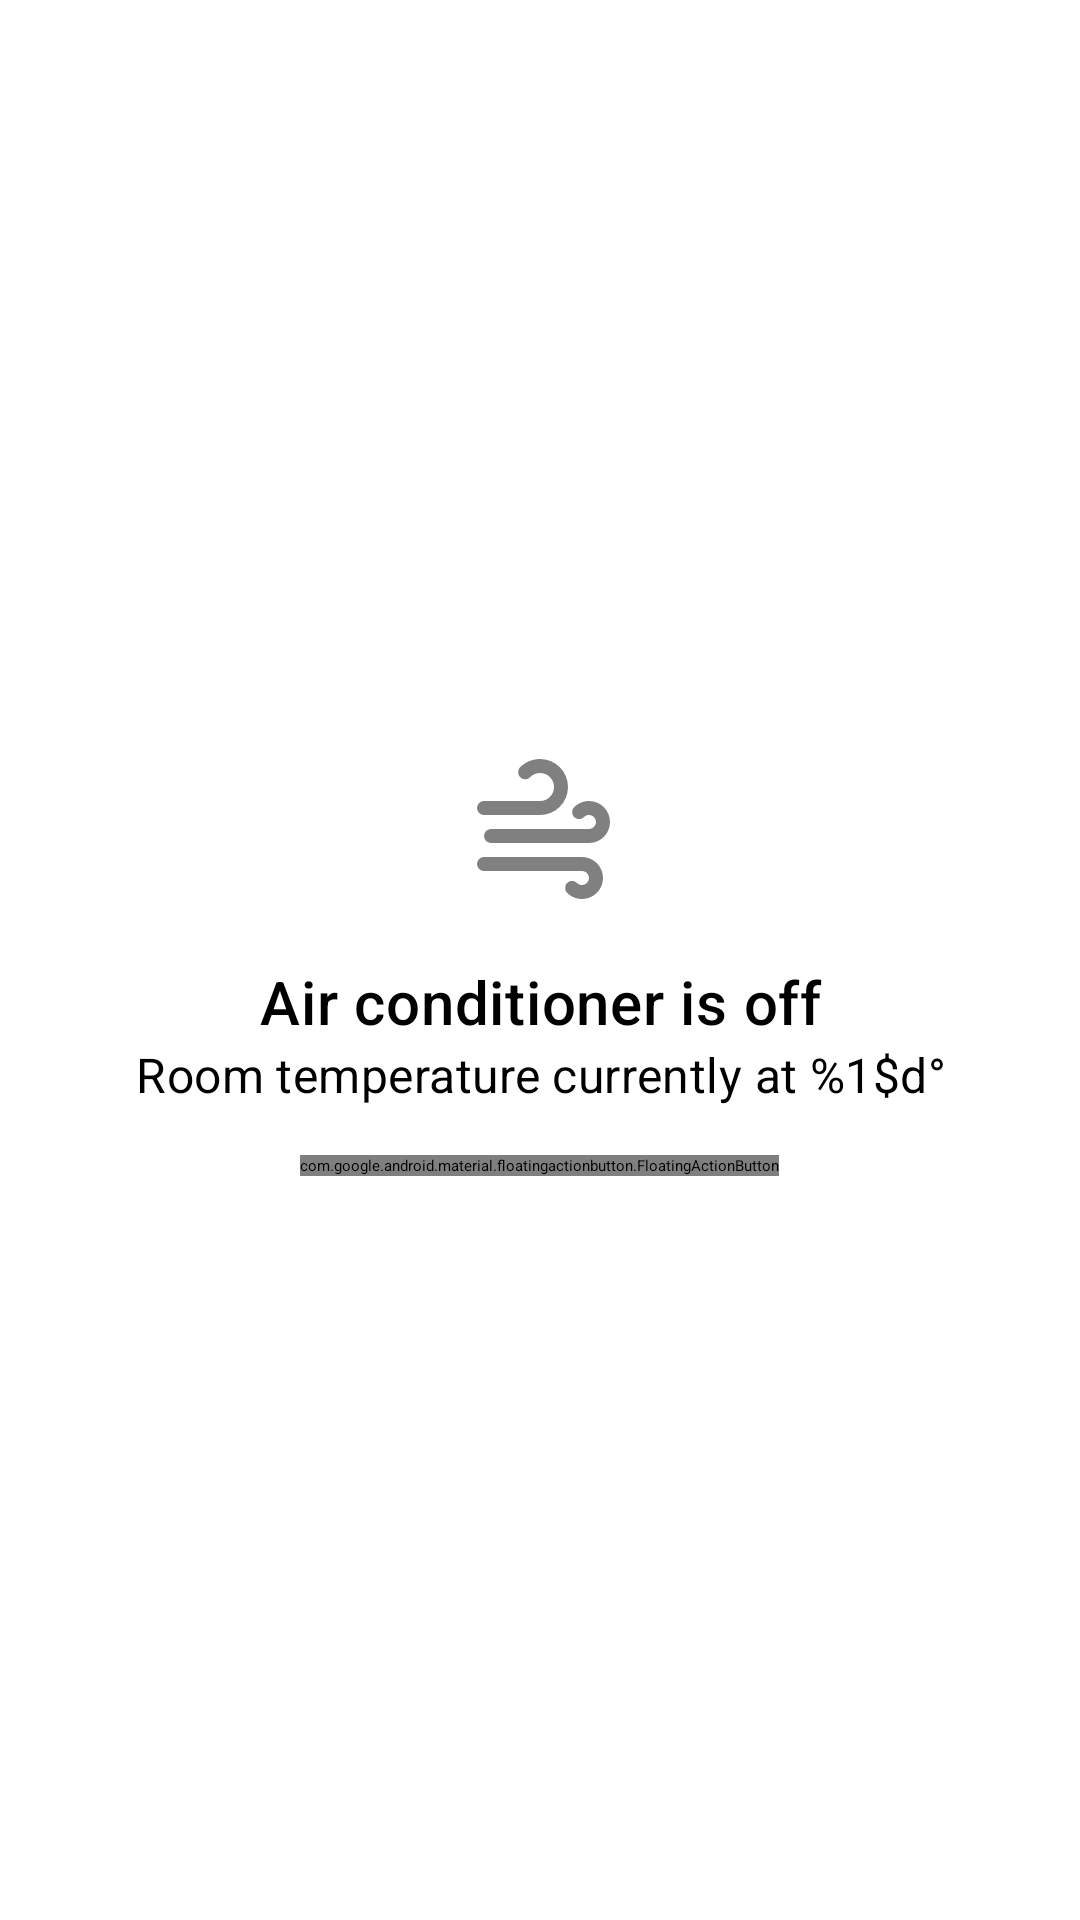

Produce the Android XML layout that renders to this screen, including the resource entries it uses.
<!-- AndroidManifest.xml: application theme AppTheme.Splashscreen -->
<!-- res/layout/device_layout_off.xml -->
<?xml version="1.0" encoding="utf-8"?>
<androidx.constraintlayout.widget.ConstraintLayout
    xmlns:android="http://schemas.android.com/apk/res/android"
    xmlns:app="http://schemas.android.com/apk/res-auto"
    android:id="@+id/offLayout"
    android:layout_width="match_parent"
    android:layout_height="match_parent">

    <LinearLayout
        app:layout_constraintTop_toTopOf="parent"
        app:layout_constraintBottom_toBottomOf="parent"
        android:orientation="vertical"
        android:gravity="center"
        android:layout_width="match_parent"
        android:layout_height="wrap_content">

        <ImageView
            android:id="@+id/offMode"
            android:layout_margin="16dp"
            android:layout_width="56dp"
            android:layout_height="56dp"
            android:alpha="0.5"
            android:src="@drawable/ic_weather_windy"
            app:tint="@color/colorPrimary" />

        <TextView
            style="@style/TextAppearance.MaterialComponents.Headline6"
            android:gravity="center"
            android:layout_width="match_parent"
            android:layout_height="wrap_content"
            android:text="@string/device_off" />

        <TextView
            style="@style/TextAppearance.MaterialComponents.Subtitle1"
            android:id="@+id/roomTemp"
            android:gravity="center"
            android:layout_width="match_parent"
            android:layout_height="wrap_content"
            android:text="@string/device_room_temp" />

        <com.google.android.material.floatingactionbutton.FloatingActionButton
            android:id="@+id/power"
            android:layout_margin="16dp"
            android:layout_width="wrap_content"
            android:layout_height="wrap_content"
            android:src="@drawable/round_power_settings_new_24"
            android:layout_gravity="bottom|center"
            app:backgroundTint="?attr/colorSurface"
            app:tint="@color/colorPrimary" />

    </LinearLayout>
</androidx.constraintlayout.widget.ConstraintLayout>
<!-- resources referenced by this layout -->
<resources>
  <color name="colorPrimary">#00A9A7</color>
  <!-- drawable ic_weather_windy (drawable) -->
  <vector xmlns:android="http://schemas.android.com/apk/res/android"
      android:height="24dp"
      android:width="24dp"
      android:viewportWidth="24"
      android:viewportHeight="24"
      android:tint="?attr/colorControlNormal">
      <path android:fillColor="#000" android:pathData="M4,10A1,1 0 0,1 3,9A1,1 0 0,1 4,8H12A2,2 0 0,0 14,6A2,2 0 0,0 12,4C11.45,4 10.95,4.22 10.59,4.59C10.2,5 9.56,5 9.17,4.59C8.78,4.2 8.78,3.56 9.17,3.17C9.9,2.45 10.9,2 12,2A4,4 0 0,1 16,6A4,4 0 0,1 12,10H4M19,12A1,1 0 0,0 20,11A1,1 0 0,0 19,10C18.72,10 18.47,10.11 18.29,10.29C17.9,10.68 17.27,10.68 16.88,10.29C16.5,9.9 16.5,9.27 16.88,8.88C17.42,8.34 18.17,8 19,8A3,3 0 0,1 22,11A3,3 0 0,1 19,14H5A1,1 0 0,1 4,13A1,1 0 0,1 5,12H19M18,18H4A1,1 0 0,1 3,17A1,1 0 0,1 4,16H18A3,3 0 0,1 21,19A3,3 0 0,1 18,22C17.17,22 16.42,21.66 15.88,21.12C15.5,20.73 15.5,20.1 15.88,19.71C16.27,19.32 16.9,19.32 17.29,19.71C17.47,19.89 17.72,20 18,20A1,1 0 0,0 19,19A1,1 0 0,0 18,18Z" />
  </vector>
  <string name="device_off">Air conditioner is off</string>
  <string name="device_room_temp">Room temperature currently at %1$d°</string>
  <style name="AppTheme.Splashscreen" parent="Theme.SplashScreen">
          <item name="windowSplashScreenAnimatedIcon">@drawable/splash_screen</item>
          <item name="windowSplashScreenAnimationDuration">500</item>
          <item name="postSplashScreenTheme">@style/AppTheme</item>
      </style>
  <!-- drawable splash_screen: vector/xml drawable (drawable, 2329 chars, omitted) -->
  <style name="AppTheme" parent="AppTheme.Base" />
  <style name="AppTheme.Base" parent="Theme.AppCompat.DayNight.NoActionBar">
          <item name="colorPrimary">@color/colorPrimary</item>
          <item name="colorPrimaryDark">@color/colorPrimary</item>
          <item name="colorAccent">@color/colorPrimary</item>
          <item name="android:statusBarColor">@color/statusBarColor</item>
      </style>
  <color name="statusBarColor">@color/colorPrimary</color>
</resources>
